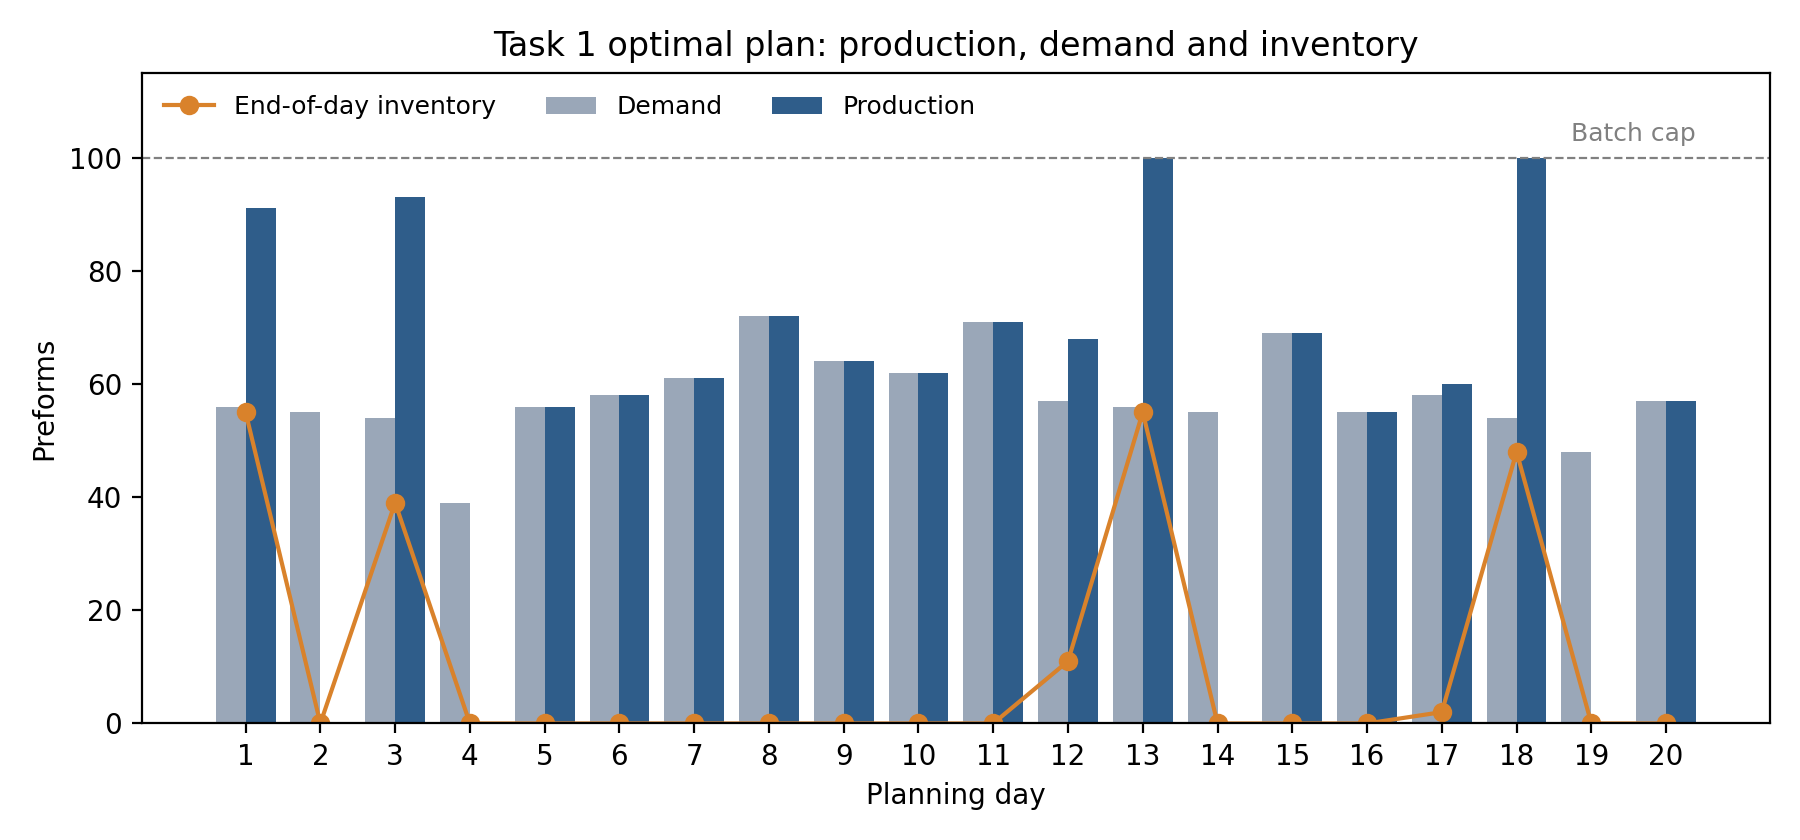

Values plotted in this chart, from the file beside it:
day, demand, setup, production, end_inventory, end_backorder
1, 56.0, 1, 91, 55.0, 0.0
2, 55.0, 0, 0, 0.0, 0.0
3, 54.0, 1, 93, 39.0, 0.0
4, 39.0, 0, 0, 0.0, 0.0
5, 56.0, 1, 56, 0.0, 0.0
6, 58.0, 1, 58, 0.0, 0.0
7, 61.0, 1, 61, 0.0, 0.0
8, 72.0, 1, 72, 0.0, 0.0
9, 64.0, 1, 64, 0.0, 0.0
10, 62.0, 1, 62, 0.0, 0.0
11, 71.0, 1, 71, 0.0, 0.0
12, 57.0, 1, 68, 11.0, 0.0
13, 56.0, 1, 100, 55.0, 0.0
14, 55.0, 0, 0, 0.0, 0.0
15, 69.0, 1, 69, 0.0, 0.0
16, 55.0, 1, 55, 0.0, 0.0
17, 58.0, 1, 60, 2.0, 0.0
18, 54.0, 1, 100, 48.0, 0.0
19, 48.0, 0, 0, 0.0, 0.0
20, 57.0, 1, 57, 0.0, 0.0
